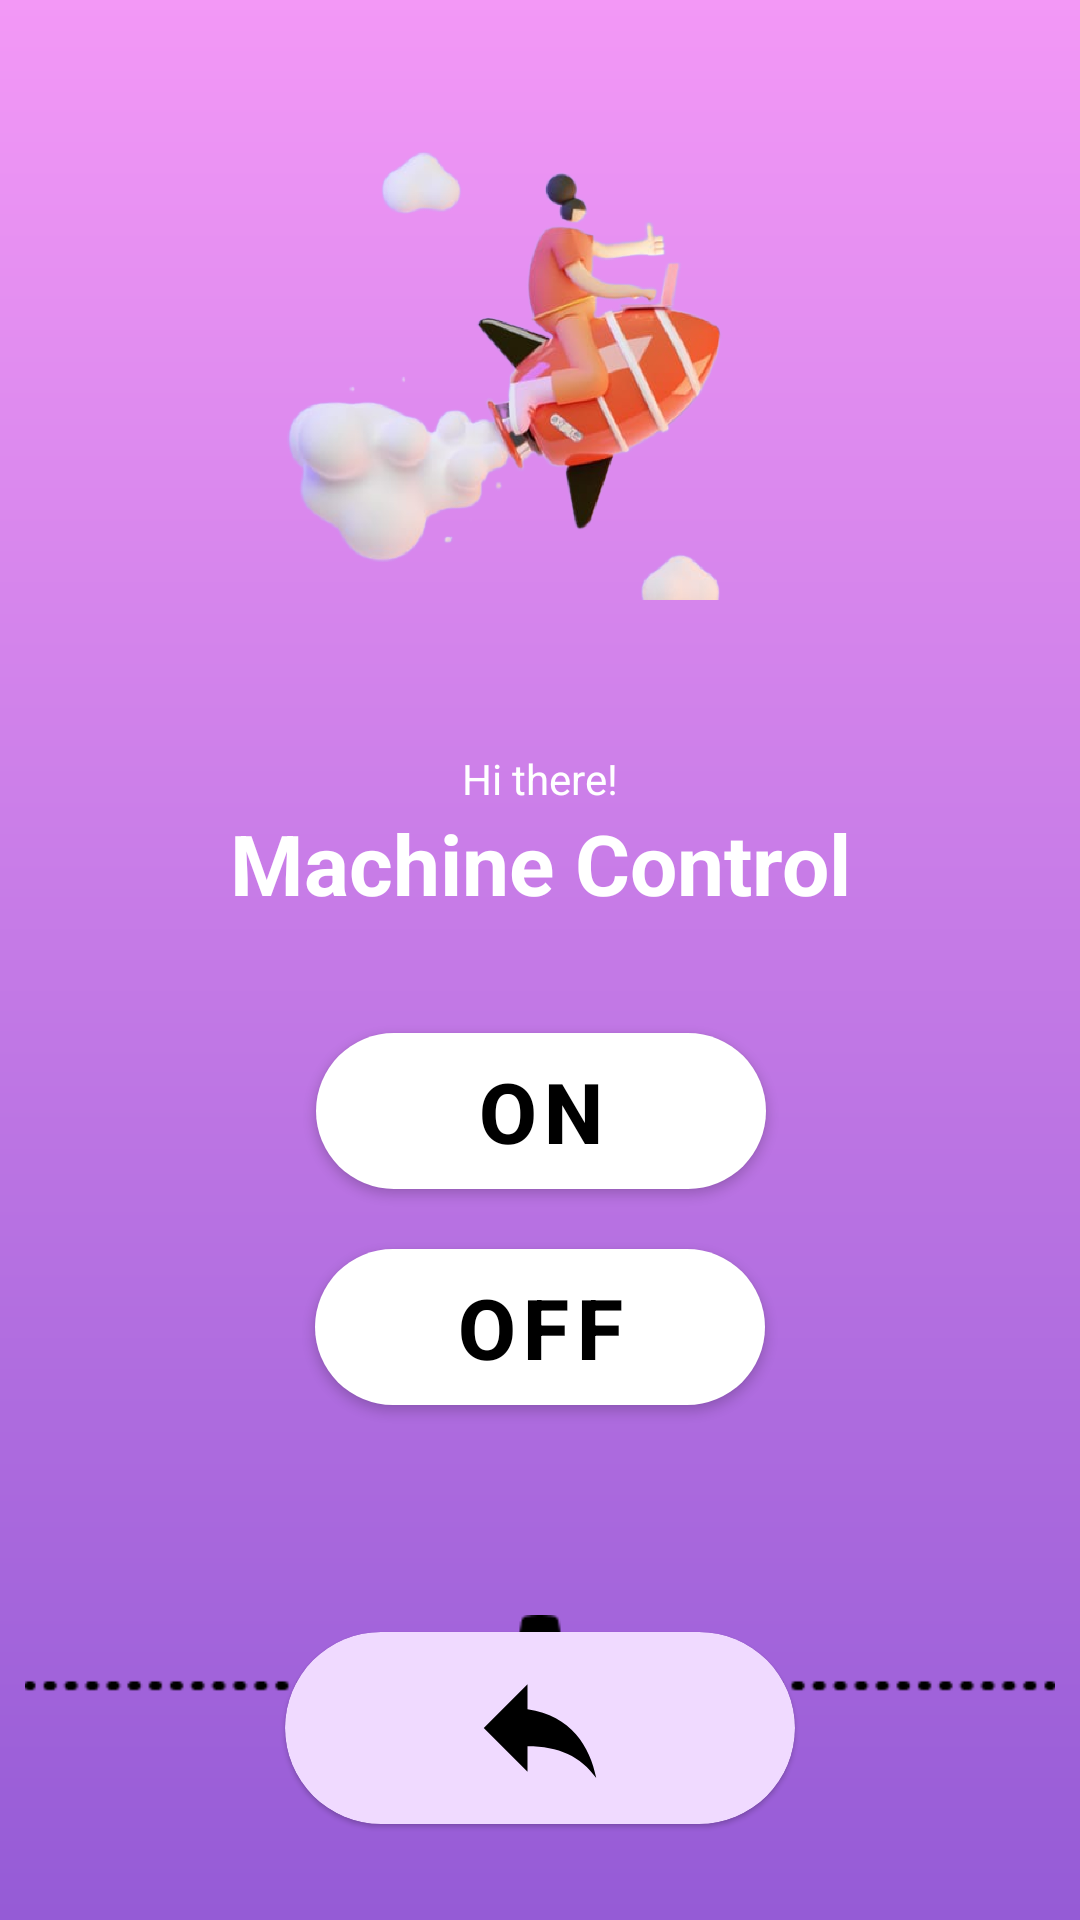

Write the Android layout XML for this screen, with the resource values it uses.
<!-- AndroidManifest.xml: application theme Theme.PemilahKopi -->
<!-- res/layout/activity_control.xml -->
<?xml version="1.0" encoding="utf-8"?>
<androidx.constraintlayout.widget.ConstraintLayout xmlns:android="http://schemas.android.com/apk/res/android"
    xmlns:app="http://schemas.android.com/apk/res-auto"
    xmlns:tools="http://schemas.android.com/tools"
    android:layout_width="match_parent"
    android:layout_height="match_parent"
    android:background="@drawable/bg"
    tools:context=".ui.ControlActivity">

    <ImageView
        android:id="@+id/imageView2"
        android:layout_width="250dp"
        android:layout_height="250dp"
        android:src="@drawable/data"
        app:layout_constraintBottom_toBottomOf="parent"
        app:layout_constraintEnd_toEndOf="parent"
        app:layout_constraintStart_toStartOf="parent"
        app:layout_constraintTop_toTopOf="parent"
        app:layout_constraintVertical_bias="0.0" />

    <TextView
        android:id="@+id/textView4"
        android:layout_width="wrap_content"
        android:layout_height="wrap_content"
        android:text="Hi there!"
        android:textAllCaps="false"
        android:textColor="@color/white"
        app:layout_constraintEnd_toEndOf="parent"
        app:layout_constraintStart_toStartOf="parent"
        app:layout_constraintTop_toBottomOf="@+id/imageView2" />

    <TextView
        android:id="@+id/textView3"
        android:layout_width="wrap_content"
        android:layout_height="wrap_content"
        android:text="Machine Control"
        android:textColor="@color/white"
        android:textSize="28sp"
        android:textStyle="bold"
        app:layout_constraintEnd_toEndOf="parent"
        app:layout_constraintStart_toStartOf="parent"
        app:layout_constraintTop_toBottomOf="@+id/textView4" />

    <com.google.android.material.button.MaterialButton
        android:id="@+id/btn_on"
        android:layout_width="150dp"
        android:layout_height="64dp"
        android:layout_marginTop="32dp"
        android:text="ON"
        android:textColor="@color/black"
        android:textSize="28sp"
        android:textStyle="bold"
        app:backgroundTint="@color/white"
        app:cornerRadius="50dp"
        app:layout_constraintEnd_toEndOf="parent"
        app:layout_constraintHorizontal_bias="0.501"
        app:layout_constraintStart_toStartOf="parent"
        app:layout_constraintTop_toBottomOf="@+id/textView3" />

    <com.google.android.material.button.MaterialButton
        android:id="@+id/btn_off"
        android:layout_width="150dp"
        android:layout_height="64dp"
        android:layout_marginTop="8dp"
        android:text="OFF"
        android:textColor="@color/black"
        android:textSize="28sp"
        android:textStyle="bold"
        app:backgroundTint="@color/white"
        app:cornerRadius="50dp"
        app:layout_constraintEnd_toEndOf="parent"
        app:layout_constraintStart_toStartOf="parent"
        app:layout_constraintTop_toBottomOf="@+id/btn_on" />

    <ImageView
        android:id="@+id/imageView3"
        android:layout_width="wrap_content"
        android:layout_height="50dp"
        android:layout_marginTop="64dp"
        android:src="@drawable/setting_ic"
        app:layout_constraintEnd_toEndOf="parent"
        app:layout_constraintStart_toStartOf="parent"
        app:layout_constraintTop_toBottomOf="@+id/btn_off" />

    <com.google.android.material.card.MaterialCardView
        android:id="@+id/btn_back_to_home"
        android:layout_width="170dp"
        android:layout_height="64dp"
        android:layout_marginBottom="32dp"
        app:cardBackgroundColor="#F0DAFF"
        app:cardCornerRadius="50dp"
        app:layout_constraintBottom_toBottomOf="parent"
        app:layout_constraintEnd_toEndOf="parent"
        app:layout_constraintStart_toStartOf="parent"
        app:layout_constraintTop_toBottomOf="@+id/imageView3"
        app:layout_constraintVertical_bias="1.0">

        <ImageView
            android:layout_width="50dp"
            android:layout_height="50dp"
            android:layout_gravity="center"
            android:src="@drawable/ic_baseline_reply_24" />

    </com.google.android.material.card.MaterialCardView>

</androidx.constraintlayout.widget.ConstraintLayout>
<!-- resources referenced by this layout -->
<resources>
  <color name="black">#FF000000</color>
  <color name="white">#FFFFFFFF</color>
  <!-- drawable bg (drawable) -->
  <?xml version="1.0" encoding="UTF-8"?>
  <shape xmlns:android="http://schemas.android.com/apk/res/android" android:shape="rectangle" >    <gradient        android:angle="90"        android:endColor="#F398F6"        android:startColor="#955BD6"        android:type="linear" /></shape>
  <!-- drawable data: png bitmap (drawable, 426390 bytes) -->
  <!-- drawable ic_baseline_reply_24 (drawable) -->
  <vector xmlns:android="http://schemas.android.com/apk/res/android"
      android:width="24dp"
      android:height="24dp"
      android:autoMirrored="true"
      android:tint="#000000"
      android:viewportWidth="24"
      android:viewportHeight="24">
      <path
          android:fillColor="@android:color/white"
          android:pathData="M10,9V5l-7,7 7,7v-4.1c5,0 8.5,1.6 11,5.1 -1,-5 -4,-10 -11,-11z" />
  </vector>
  <!-- drawable setting_ic: png bitmap (drawable, 1848 bytes) -->
  <style name="Theme.PemilahKopi" parent="Theme.MaterialComponents.Light.NoActionBar">
          
          <item name="colorPrimary">@color/purple_500</item>
          <item name="colorPrimaryVariant">@color/purple_700</item>
          <item name="colorOnPrimary">@color/white</item>
          
          <item name="colorSecondary">#FFEB3B</item>
          <item name="colorSecondaryVariant">#836D2A</item>
          <item name="colorOnSecondary">@color/black</item>
          
          <item name="android:statusBarColor" tools:targetApi="l">?attr/colorPrimaryVariant</item>
          
      </style>
  <!-- not gathered from this repository: default colours our renderer supplied (Android Studio template values) -->
  <color name="purple_500">#FF6200EE</color>
  <color name="purple_700">#FF3700B3</color>
</resources>
